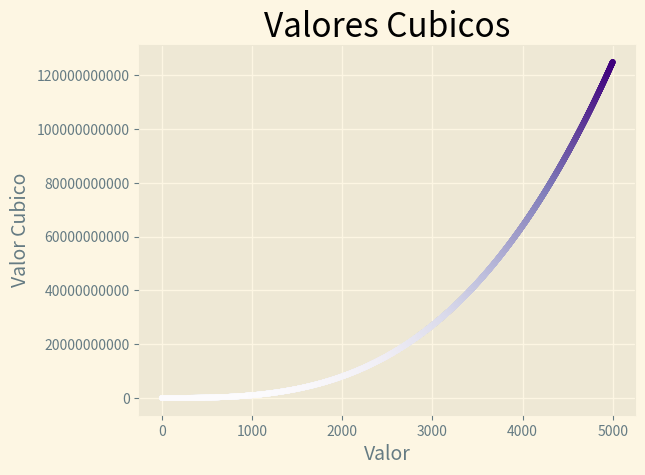

Python code for this plot:
# A number raised to the third power is a cube. Plot the first five cubic numbers, and then plot the first 5,000 cubic numbers

import matplotlib.pyplot as plt

x_valores = range(1, 5001)
y_valores = [x**3 for x in x_valores]

plt.style.use('Solarize_Light2')
figura, eje = plt.subplots()
eje.scatter(x_valores, y_valores, c=y_valores, cmap=plt.cm.Purples, s=10)

# Titulo a los label de la grafica
eje.set_title("Valores Cubicos", fontsize=24)
eje.set_xlabel("Valor", fontsize=14)
eje.set_ylabel("Valor Cubico", fontsize=14)

eje.ticklabel_format(style='plain')

plt.show()



